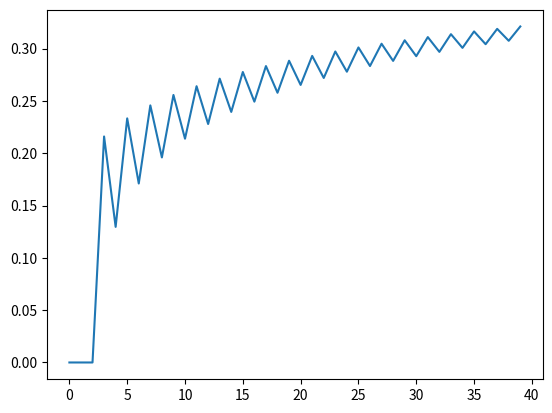

Recreate this plot in Python.
import random
import os
import matplotlib.pyplot as plt

#Source: https://stackoverflow.com/questions/40067386/how-to-obtain-the-nth-row-of-the-pascal-triangle
#Returns the nth row of Pascal's triangle
def pascaline(n):
    n = n - 1
    line = [1]
    for k in range(max(n ,0)):
        line.append(int(line[k]*(n-k)/(k+1)))
    return line

#Returns the probability that the majority of the experts are correct
def probability(c,p):
    output = 0
    pascal = pascaline(c - 1)
    if (c % 2 == 0):
        limit = int(c/2 - 1)
    else:
        limit = int(c/2 - 0.5)
    for i in range(0,limit):
        output += pascal[i] * (p ** (c-i) * (1-p) ** i)
    return output

def main():
    n_doctors = 15
    individual_prob = 0.6
    #1c.
    print(probability(n_doctors,individual_prob))

    #1d. Create plots for how the group size and individual competency
    #Graph 1, varying competency with group size 10
    competencies = [0.0,0.1,0.2,0.3,0.4,0.5,0.6,0.7,0.8,0.9,1.0]
    plt.plot(competencies,[probability(10,p) for p in competencies])
    plt.xlabel("Competency of individual experts")
    plt.ylabel("Probability")
    plt.title("Probability of correct majority by individual competency with group size 10")
    plt.savefig('plot1.png');plt.clf()

    #Graph 2, varying group size with competency of 0.7
    group_sizes = [x * 10 for x in range(1,11)]
    plt.plot(group_sizes,[probability(s,0.7) for s in group_sizes])
    plt.xlabel("Probability of correct majority by group size")
    plt.ylabel("Probability")
    plt.title("Probability of correct majority by group size with individual probability 0.7")
    plt.savefig('plot2.png');plt.clf()

    #1e.
    plt.plot(range(0,40),[probability(c,0.6) for c in range(0,40)])
    plt.show()

if(__name__ == '__main__'):
    main()